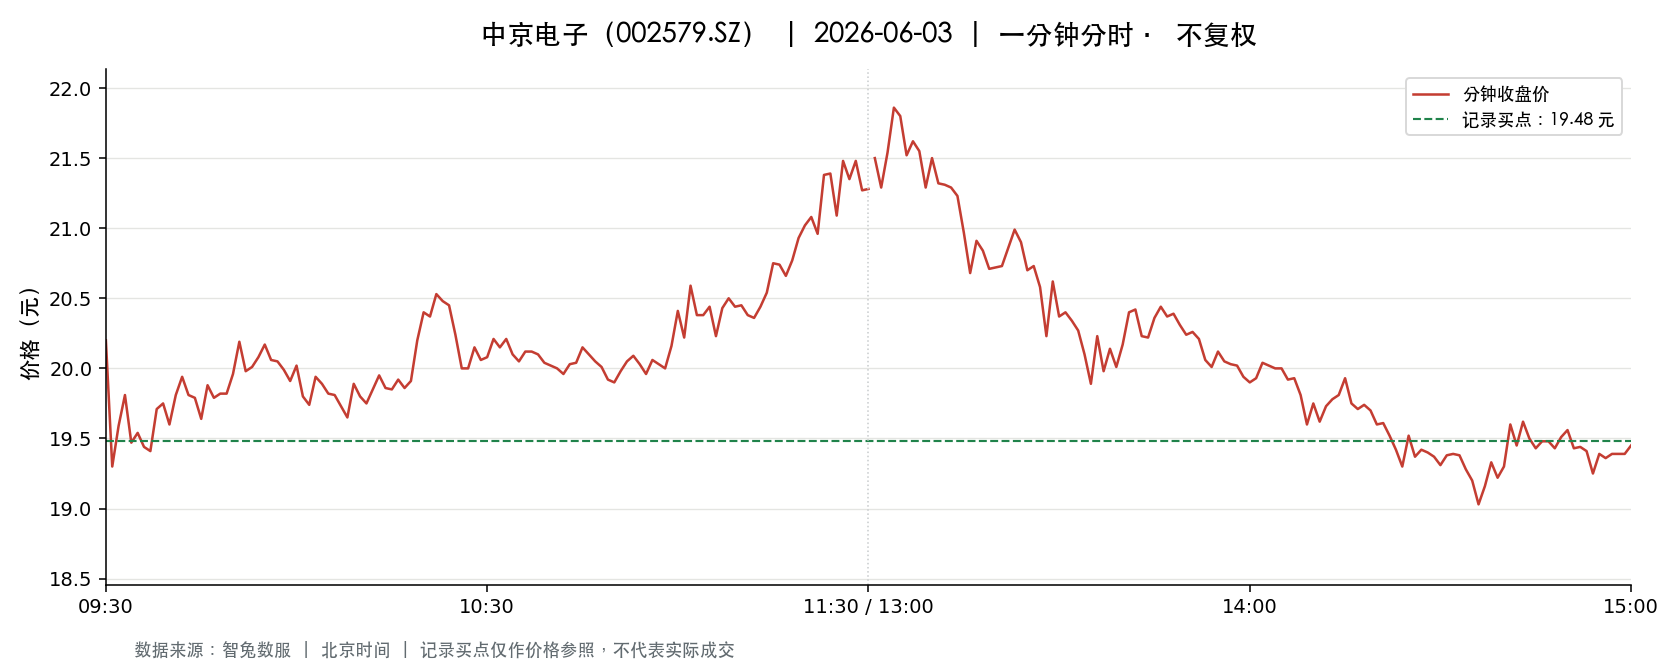

The file beside this chart, header and first rows:
t, o, h, l, c, v, a, pc, sf
2026-06-03 09:30:00, 20.2, 20.2, 20.2, 20.2, 62334, 125913730, 20.76, 0.0
2026-06-03 09:31:00, 19.98, 20.23, 19.18, 19.3, 182921, 359240758, 20.2, 0.0
2026-06-03 09:32:00, 19.31, 19.85, 19.31, 19.59, 91281, 179464146, 19.3, 0.0
2026-06-03 09:33:00, 19.52, 19.88, 19.48, 19.81, 66545, 130717074, 19.59, 0.0
2026-06-03 09:34:00, 19.69, 19.69, 19.32, 19.47, 58278, 113334983, 19.81, 0.0
2026-06-03 09:35:00, 19.41, 19.75, 19.41, 19.54, 39926, 78312641, 19.47, 0.0
2026-06-03 09:36:00, 19.53, 19.53, 19.4, 19.44, 40100, 77962684, 19.54, 0.0
2026-06-03 09:37:00, 19.4, 19.74, 19.4, 19.41, 37064, 72367503, 19.44, 0.0
2026-06-03 09:38:00, 19.4, 19.71, 19.34, 19.71, 29506, 57335335, 19.41, 0.0
2026-06-03 09:39:00, 19.71, 19.88, 19.6, 19.75, 43892, 86792297, 19.71, 0.0
2026-06-03 09:40:00, 19.75, 19.75, 19.58, 19.6, 22297, 43759409, 19.75, 0.0
2026-06-03 09:41:00, 19.6, 19.82, 19.6, 19.81, 20950, 41300083, 19.6, 0.0
2026-06-03 09:42:00, 19.82, 19.97, 19.82, 19.94, 33013, 65670969, 19.81, 0.0
2026-06-03 09:43:00, 19.94, 19.94, 19.76, 19.81, 24249, 48118411, 19.94, 0.0
2026-06-03 09:44:00, 19.8, 19.8, 19.7, 19.79, 15581, 30767561, 19.81, 0.0
2026-06-03 09:45:00, 19.75, 19.75, 19.63, 19.64, 19713, 38781317, 19.79, 0.0
2026-06-03 09:46:00, 19.67, 19.88, 19.67, 19.88, 9931, 19623868, 19.64, 0.0
2026-06-03 09:47:00, 19.88, 19.9, 19.78, 19.79, 17028, 33767223, 19.88, 0.0
2026-06-03 09:48:00, 19.8, 19.88, 19.8, 19.82, 14548, 28887213, 19.79, 0.0
2026-06-03 09:49:00, 19.81, 19.84, 19.79, 19.82, 15288, 30282109, 19.82, 0.0
2026-06-03 09:50:00, 19.82, 19.96, 19.82, 19.96, 12520, 24919785, 19.82, 0.0
2026-06-03 09:51:00, 19.97, 20.19, 19.97, 20.19, 32528, 65259003, 19.96, 0.0
2026-06-03 09:52:00, 20.19, 20.29, 19.92, 19.98, 31363, 63188625, 20.19, 0.0
2026-06-03 09:53:00, 19.99, 20.1, 19.99, 20.01, 17253, 34576268, 19.98, 0.0
2026-06-03 09:54:00, 20.01, 20.09, 20.01, 20.08, 9942, 19939664, 20.01, 0.0
2026-06-03 09:55:00, 20.09, 20.3, 20.09, 20.17, 21925, 44283817, 20.08, 0.0
2026-06-03 09:56:00, 20.1, 20.1, 19.99, 20.06, 17533, 35126621, 20.17, 0.0
2026-06-03 09:57:00, 20.09, 20.2, 20.05, 20.05, 12493, 25121825, 20.06, 0.0
2026-06-03 09:58:00, 20.05, 20.05, 19.99, 19.99, 12978, 25979277, 20.05, 0.0
2026-06-03 09:59:00, 19.98, 19.98, 19.82, 19.91, 14119, 28081160, 19.99, 0.0
2026-06-03 10:00:00, 19.91, 20.04, 19.91, 20.02, 6724, 13421100, 19.91, 0.0
2026-06-03 10:01:00, 20.02, 20.02, 19.8, 19.8, 10608, 21124649, 20.02, 0.0
2026-06-03 10:02:00, 19.8, 19.8, 19.7, 19.74, 16149, 31894413, 19.8, 0.0
2026-06-03 10:03:00, 19.77, 19.96, 19.75, 19.94, 13342, 26467696, 19.74, 0.0
2026-06-03 10:04:00, 19.98, 20.02, 19.89, 19.89, 10225, 20415711, 19.94, 0.0
2026-06-03 10:05:00, 19.86, 19.86, 19.82, 19.82, 8041, 15967030, 19.89, 0.0
2026-06-03 10:06:00, 19.82, 19.82, 19.8, 19.81, 8386, 16611509, 19.82, 0.0
2026-06-03 10:07:00, 19.8, 19.8, 19.73, 19.73, 7460, 14739632, 19.81, 0.0
2026-06-03 10:08:00, 19.73, 19.73, 19.61, 19.65, 14865, 29249723, 19.73, 0.0
2026-06-03 10:09:00, 19.65, 19.96, 19.65, 19.89, 8693, 17235406, 19.65, 0.0
2026-06-03 10:10:00, 19.82, 19.88, 19.8, 19.8, 4488, 8906733, 19.89, 0.0
2026-06-03 10:11:00, 19.79, 19.8, 19.71, 19.75, 7788, 15383056, 19.8, 0.0
2026-06-03 10:12:00, 19.76, 19.85, 19.75, 19.85, 5094, 10079773, 19.75, 0.0
2026-06-03 10:13:00, 19.85, 19.95, 19.85, 19.95, 4407, 8759514, 19.85, 0.0
2026-06-03 10:14:00, 19.95, 19.97, 19.84, 19.86, 6161, 12264977, 19.95, 0.0
2026-06-03 10:15:00, 19.86, 19.94, 19.85, 19.85, 6802, 13535202, 19.86, 0.0
2026-06-03 10:16:00, 19.85, 19.93, 19.85, 19.92, 3969, 7898302, 19.85, 0.0
2026-06-03 10:17:00, 19.92, 19.92, 19.85, 19.86, 6567, 13059968, 19.92, 0.0
2026-06-03 10:18:00, 19.86, 19.91, 19.85, 19.91, 3948, 7848993, 19.86, 0.0
2026-06-03 10:19:00, 19.93, 20.37, 19.93, 20.2, 32186, 64877669, 19.91, 0.0
2026-06-03 10:20:00, 20.24, 20.4, 20.2, 20.4, 21673, 43992331, 20.2, 0.0
2026-06-03 10:21:00, 20.43, 20.49, 20.22, 20.37, 26055, 53133914, 20.4, 0.0
2026-06-03 10:22:00, 20.38, 20.76, 20.38, 20.53, 31758, 65556177, 20.37, 0.0
2026-06-03 10:23:00, 20.53, 20.65, 20.48, 20.48, 30893, 63579471, 20.53, 0.0
2026-06-03 10:24:00, 20.45, 20.45, 20.24, 20.45, 9634, 19594502, 20.48, 0.0
2026-06-03 10:25:00, 20.45, 20.45, 20.2, 20.24, 11709, 23794203, 20.45, 0.0
2026-06-03 10:26:00, 20.24, 20.26, 20.0, 20.0, 12318, 24821831, 20.24, 0.0
2026-06-03 10:27:00, 19.99, 20.1, 19.99, 20.0, 15588, 31203734, 20.0, 0.0
2026-06-03 10:28:00, 19.98, 20.2, 19.98, 20.15, 7544, 15163606, 20.0, 0.0
2026-06-03 10:29:00, 20.15, 20.15, 20.04, 20.06, 6578, 13209625, 20.15, 0.0
... 181 more rows
